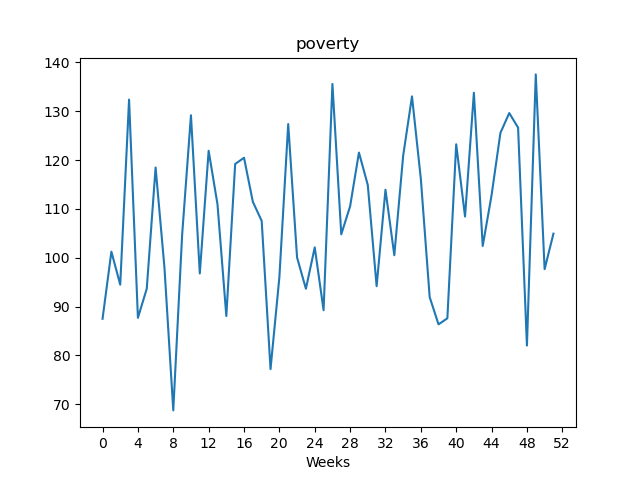

Source data for this figure (header and first rows):
, value
Week1, 87.5
Week2, 101.2
Week3, 94.49
Week4, 132.4
Week5, 87.7
Week6, 93.65
Week7, 118.5
Week8, 98.03
Week9, 68.75
Week10, 104.6
Week11, 129.2
Week12, 96.77
Week13, 121.9
Week14, 110.9
Week15, 88.07
Week16, 119.2
Week17, 120.5
Week18, 111.5
Week19, 107.5
Week20, 77.2
Week21, 95.99
Week22, 127.4
Week23, 100.1
Week24, 93.65
Week25, 102.1
Week26, 89.26
Week27, 135.6
Week28, 104.8
Week29, 110.5
Week30, 121.5
Week31, 114.9
Week32, 94.17
Week33, 113.9
Week34, 100.5
Week35, 120.9
Week36, 133
Week37, 116.1
Week38, 91.94
Week39, 86.36
Week40, 87.6
Week41, 123.2
Week42, 108.4
Week43, 133.8
Week44, 102.4
Week45, 112.8
Week46, 125.5
Week47, 129.6
Week48, 126.6
Week49, 82.02
Week50, 137.5
Week51, 97.66
Week52, 104.9
